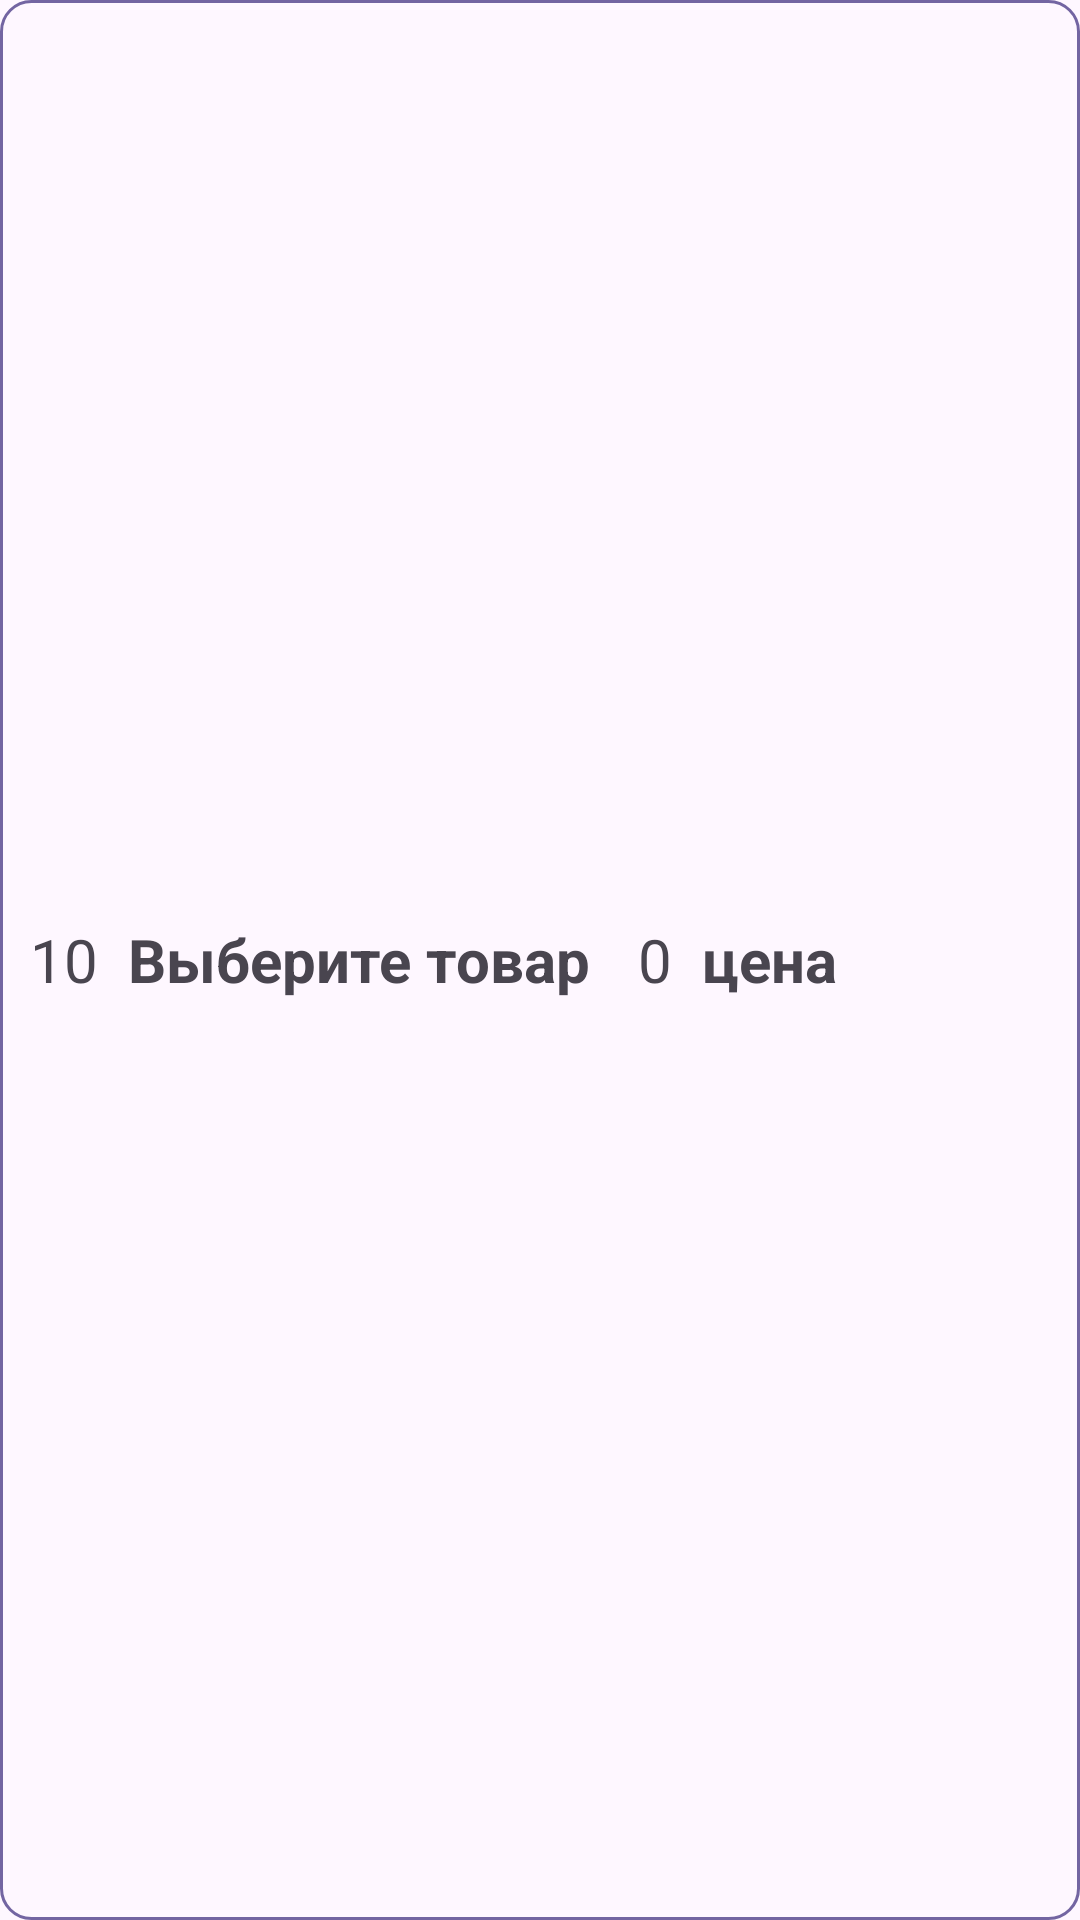

Here is an Android app screen rendered from its layout file. Give the layout XML and the strings, colors and styles it references.
<!-- AndroidManifest.xml: application theme Theme.MarketProgram -->
<!-- res/layout/sale_list_item_design.xml -->
<?xml version="1.0" encoding="utf-8"?>
<LinearLayout xmlns:android="http://schemas.android.com/apk/res/android"
    android:layout_width="match_parent"
    android:layout_height="wrap_content"
    android:orientation="horizontal"
    android:paddingVertical="5dp"
    android:background="@drawable/item_background_design"
    android:layout_marginVertical="8dp">

<LinearLayout
    android:layout_width="wrap_content"
    android:layout_weight="1"
    android:layout_height="wrap_content"
    android:orientation="horizontal"
    android:layout_gravity="center_vertical">


    <TextView
        android:id="@+id/sale_id"
        android:layout_width="wrap_content"
        android:layout_height="wrap_content"
        android:layout_gravity="center_vertical"
        android:textSize="20dp"
        android:text="10"
        android:layout_marginHorizontal="10dp"/>
    <TextView
        android:id="@+id/product_sale_name"
        android:layout_width="170dp"
        android:layout_height="wrap_content"
        android:layout_gravity="center_vertical"
        android:textSize="20dp"
        android:textStyle="bold"
        android:text="@string/search_product"/>
    <TextView
        android:id="@+id/product_amount"
        android:layout_width="wrap_content"
        android:layout_height="wrap_content"
        android:textSize="20dp"
        android:layout_gravity="center_vertical"
        android:layout_marginEnd="10dp"
        android:text="0"/>

    <TextView
        android:id="@+id/product_summa"
        android:layout_width="wrap_content"
        android:layout_height="wrap_content"
        android:layout_gravity="center_vertical"
        android:gravity="end"
        android:text="цена"
        android:textStyle="bold"
        android:textAlignment="textEnd"
        android:layout_marginEnd="10dp"
        android:textSize="20dp" />
</LinearLayout>


    <ImageView
        android:id="@+id/sale_delete"
        android:layout_width="40dp"
        android:layout_height="40dp"
        android:contentDescription="@string/cancel"
        android:layout_gravity="center_vertical"
        android:layout_marginEnd="10dp"
        android:padding="8dp"
        android:src="@drawable/delete"/>

</LinearLayout>
<!-- resources referenced by this layout -->
<resources>
  <!-- drawable item_background_design (drawable) -->
  <?xml version="1.0" encoding="utf-8"?>
  <shape xmlns:android="http://schemas.android.com/apk/res/android"
      android:shape="rectangle">
      <stroke android:width="1dp"
          android:color="@color/violet"/>
      <corners android:radius="10dp"/>
  
  </shape>
  <string name="cancel">Отмена</string>
  <string name="search_product">Выберите товар</string>
  <style name="Theme.MarketProgram" parent="Base.Theme.MarketProgram" />
  <color name="violet">#FF7365A2</color>
  <style name="Base.Theme.MarketProgram" parent="Theme.Material3.DayNight.NoActionBar">
          <item name="colorPrimary">@color/violet</item>
          <item name="colorButtonNormal">@color/violet</item>
          <item name="colorControlHighlight">@color/dark_violet</item>
      </style>
  <color name="dark_violet">#FF333C64</color>
</resources>
